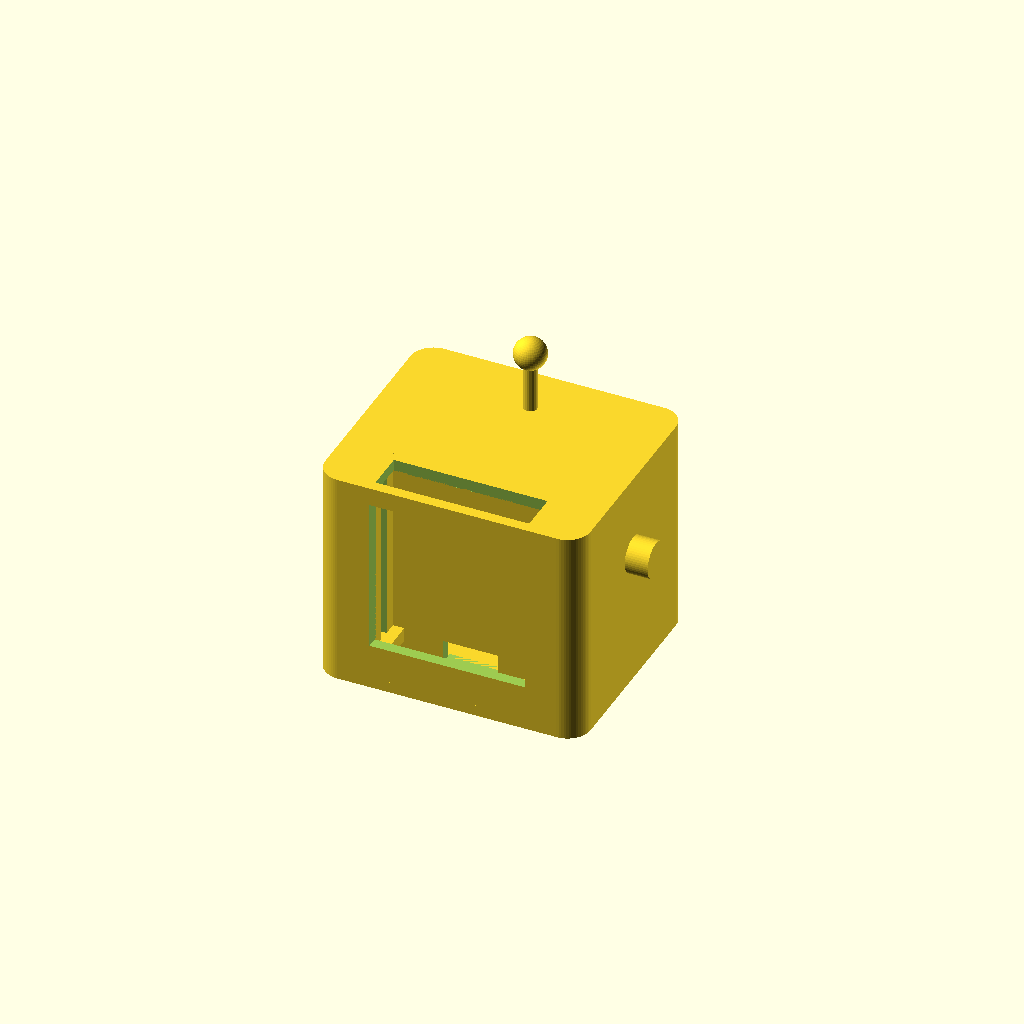
Cell 1 — every parameter at its default value.
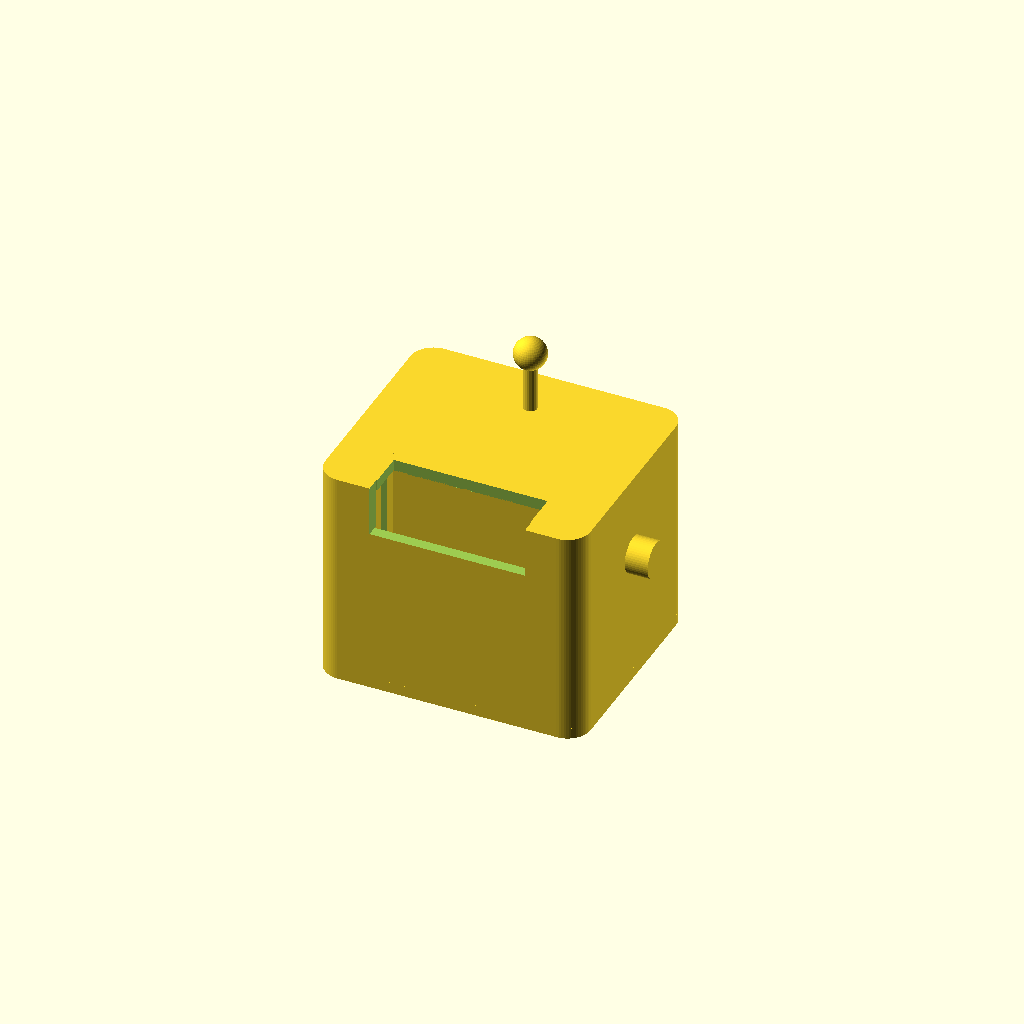
Cell 2: wz = 54 (everything else at default).
One fixed orthographic camera (rotation 55°, 0°, 25°; colour scheme Cornfield) for every cell.
The OpenSCAD source (partes/cabeca.scad):
// ============================================================
// cabeca.scad — cabeça do robô
// Frente: janela 34x34 para matriz de LED 8x8 (~32 mm) ou
// display OLED pequeno — o módulo desliza por trilhos internos
// a partir de uma fenda no topo. Topo: antena. Laterais:
// "orelhas". Fundo: placa com 4 furos que encaixam nos pinos
// do torso.
// Imprimir na orientação do modelo (de pé).
// ============================================================

include <../parametros.scad>

wz       = 27;                              // centro da janela (Z)
bolso_w  = led_tam + 1;                     // largura interna do bolso
bolso_h  = led_tam + 3;                     // altura interna do bolso
led_y    = -cab_d/2 + parede + folga + led_prof/2;  // eixo Y do display
z_fundo  = led_base_z;              // topo das prateleiras
trilho_h = cab_h - parede - z_fundo;        // altura dos trilhos

module cabeca() {
    difference() {
        union() {
            // ---------- casco (topo fechado, fundo aberto) ----------
            difference() {
                rbox(cab_w, cab_d, cab_h, 5);
                translate([0, 0, -0.1])
                    rbox(cab_w - 2*parede, cab_d - 2*parede,
                         cab_h - parede + 0.1, 4);
            }
            // placa do fundo
            rbox(cab_w, cab_d, parede, 5);

            // ---------- trilhos do bolso do display ----------
            for (x = [-1, 1])
                translate([x * (bolso_w/2 + 2), led_y,
                           z_fundo + trilho_h/2])
                    difference() {
                        cube([4, led_prof + 2*folga + 0.2, trilho_h], center = true);
                        translate([-x * 1.1, 0, 0])
                            cube([2.2, 2.6, trilho_h + 2],
                                 center = true);
                    }

            // ---------- prateleiras laterais do bolso ----------
            for (x = [-1, 1])
                translate([x * (bolso_w/2 + 1), led_y,
                           z_fundo - 1.5])
                    cube([7, led_prof + 2*folga + 0.2, 3], center = true);

            // ---------- painel traseiro do bolso ----------
            translate([0, led_y + led_prof/2 + folga + 1, cab_h/2])
                cube([bolso_w + 8, 2, cab_h], center = true);

            // ---------- antena ----------
            translate([0, 14, cab_h]) {
                cylinder(d = 3, h = 13);
                translate([0, 0, 13]) sphere(d = 7);
            }

            // ---------- orelhas ----------
            for (x = [-1, 1])
                translate([x * cab_w/2, 0, 30])
                    rotate([0, 90, 0])
                        cylinder(d = 8, h = 5);
        }

        // ---------- janela do display ----------
        translate([0, -cab_d/2, wz])
            cube([34, parede + 4, 34], center = true);

        // ---------- fenda de inserção do display (no topo) ----------
        translate([0, led_y, cab_h - parede/2])
            cube([led_tam + 2*folga, led_prof + 2*folga, parede + 0.4], center = true);

        translate([0, 0, parede/2])
            cube([passagem_w, passagem_d, parede + 0.4], center = true);

        translate([-passagem_w/2, led_y + led_prof/2 - folga, parede])
            cube([passagem_w, 3 + 2*folga, led_base_z - parede - 2*folga]);

        // ---------- furos dos pinos do torso ----------
        for (x = [-1, 1], y = [-1, 1])
            translate([x * 20, y * 16, -0.1])
                cylinder(d = 4.8 + 2*folga, h = cab_pino_h + folga + 0.2);
    }
}

cabeca();
Customizer parameters (derived from the source; name, type, default, range or options):
wz: number, default 27
